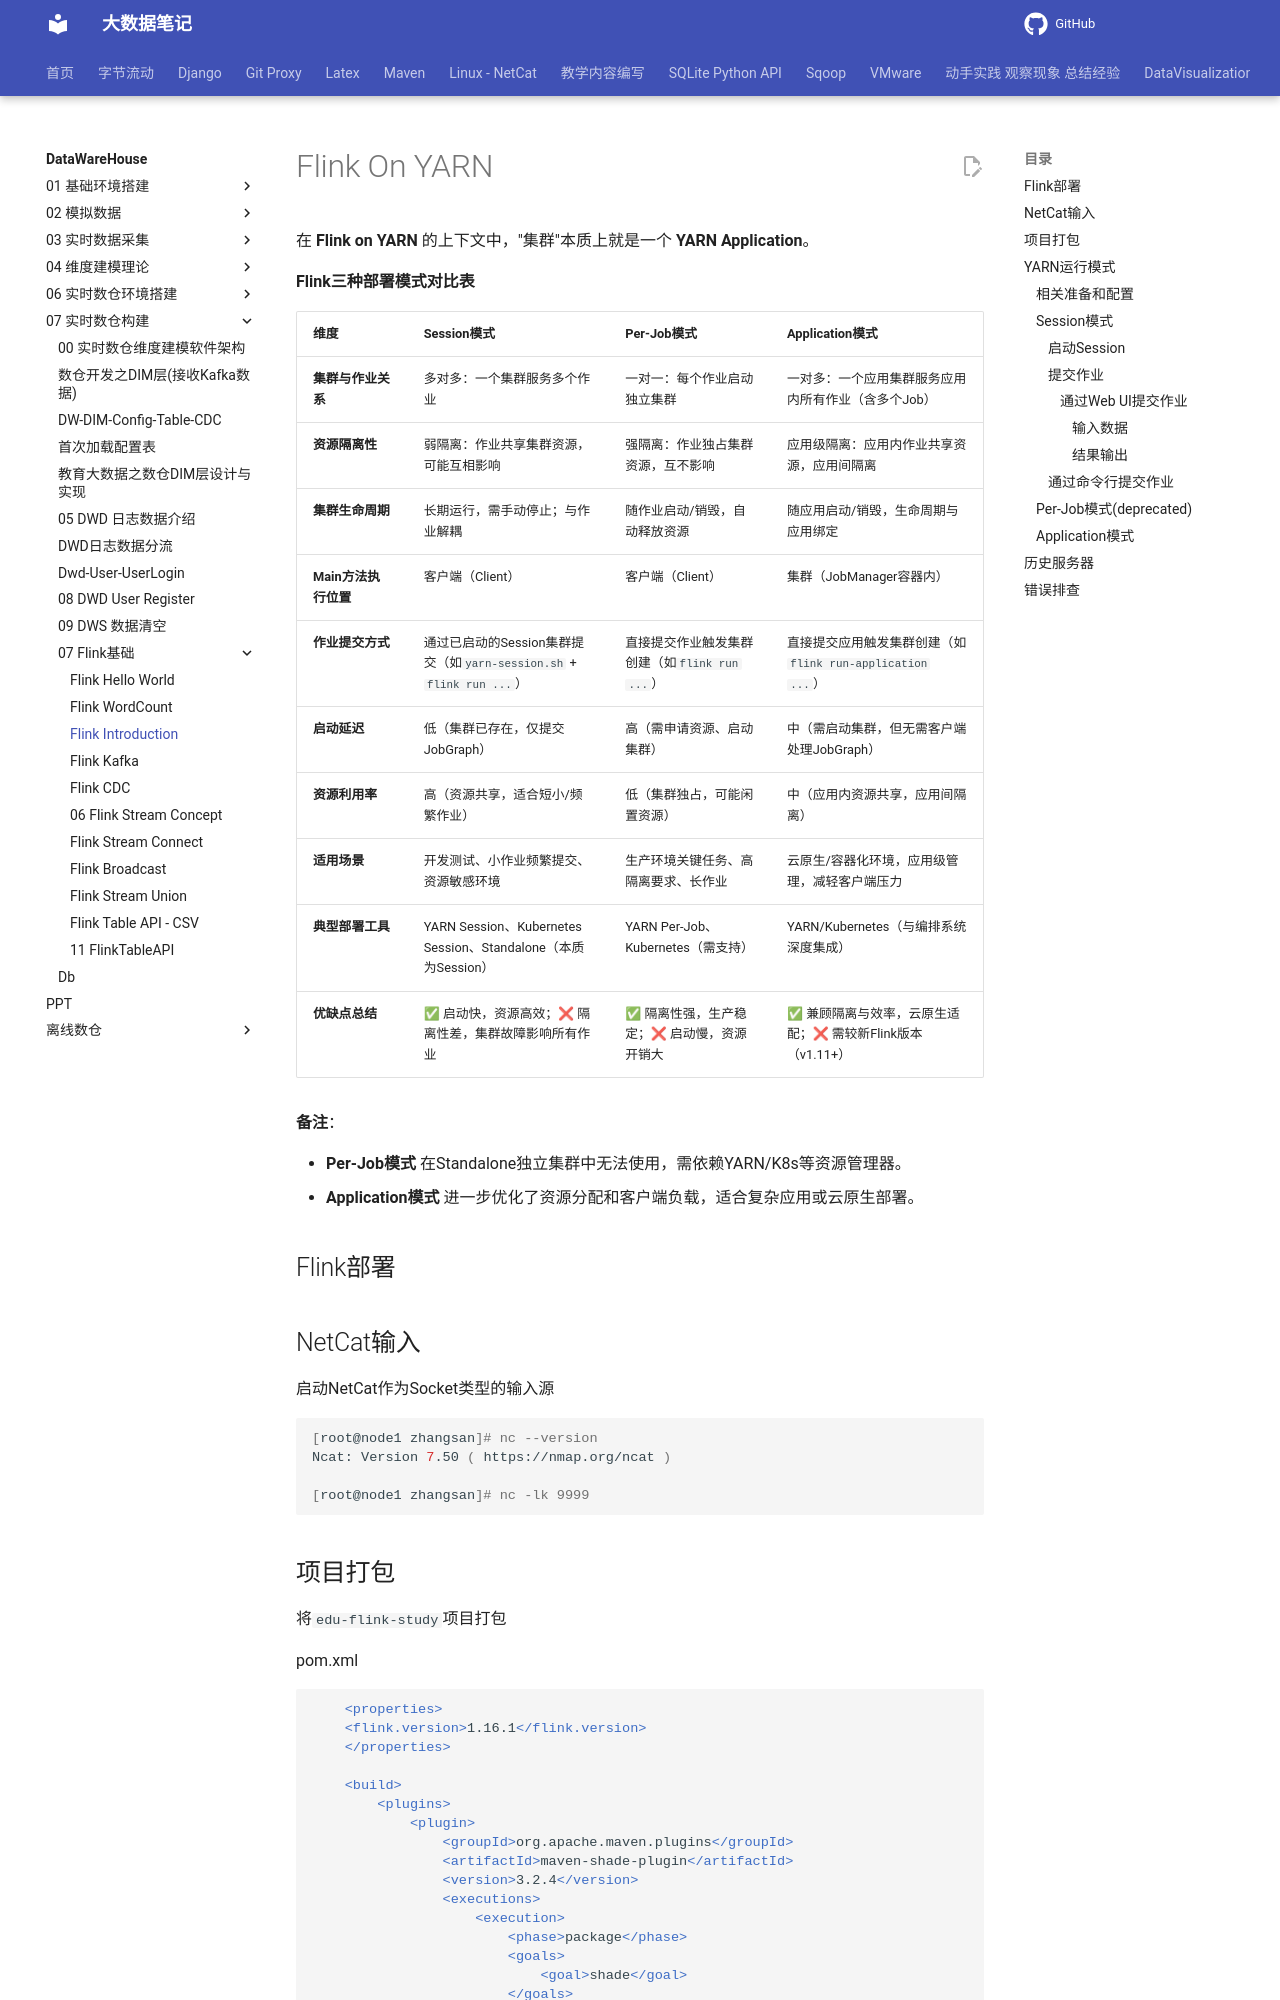

repository: QingYuanQu/studybigdata · page: DataWareHouse/07-实时数仓构建/07-Flink基础/03-Flink-On-YARN/index.html · generator: mkdocs

---
title: Flink Introduction
date: 2026-03-14 21:36:26
categories:
- Flink 
tags:
- Flink
- Introduction
---



# Flink On YARN

在 **Flink on YARN** 的上下文中，"集群"本质上就是一个 **YARN Application**。

**Flink三种部署模式对比表**

| **维度**             | **Session模式**                                              | **Per-Job模式**                               | **Application模式**                                       |
| -------------------- | ------------------------------------------------------------ | --------------------------------------------- | --------------------------------------------------------- |
| **集群与作业关系**   | 多对多：一个集群服务多个作业                                 | 一对一：每个作业启动独立集群                  | 一对多：一个应用集群服务应用内所有作业（含多个Job）       |
| **资源隔离性**       | 弱隔离：作业共享集群资源，可能互相影响                       | 强隔离：作业独占集群资源，互不影响            | 应用级隔离：应用内作业共享资源，应用间隔离                |
| **集群生命周期**     | 长期运行，需手动停止；与作业解耦                             | 随作业启动/销毁，自动释放资源                 | 随应用启动/销毁，生命周期与应用绑定                       |
| **Main方法执行位置** | 客户端（Client）                                             | 客户端（Client）                              | 集群（JobManager容器内）                                  |
| **作业提交方式**     | 通过已启动的Session集群提交（如`yarn-session.sh` + `flink run ...`） | 直接提交作业触发集群创建（如`flink run ...`） | 直接提交应用触发集群创建（如`flink run-application ...`） |
| **启动延迟**         | 低（集群已存在，仅提交JobGraph）                             | 高（需申请资源、启动集群）                    | 中（需启动集群，但无需客户端处理JobGraph）                |
| **资源利用率**       | 高（资源共享，适合短小/频繁作业）                            | 低（集群独占，可能闲置资源）                  | 中（应用内资源共享，应用间隔离）                          |
| **适用场景**         | 开发测试、小作业频繁提交、资源敏感环境                       | 生产环境关键任务、高隔离要求、长作业          | 云原生/容器化环境，应用级管理，减轻客户端压力             |
| **典型部署工具**     | YARN Session、Kubernetes Session、Standalone（本质为Session） | YARN Per-Job、Kubernetes（需支持）            | YARN/Kubernetes（与编排系统深度集成）                     |
| **优缺点总结**       | ✅ 启动快，资源高效；❌ 隔离性差，集群故障影响所有作业         | ✅ 隔离性强，生产稳定；❌ 启动慢，资源开销大    | ✅ 兼顾隔离与效率，云原生适配；❌ 需较新Flink版本（v1.11+） |

**备注**：

- **Per-Job模式** 在Standalone独立集群中无法使用，需依赖YARN/K8s等资源管理器。
- **Application模式** 进一步优化了资源分配和客户端负载，适合复杂应用或云原生部署。



## Flink部署



## NetCat输入

启动NetCat作为Socket类型的输入源

```bash
[root@node1 zhangsan]# nc --version
Ncat: Version 7.50 ( https://nmap.org/ncat )

[root@node1 zhangsan]# nc -lk 9999
```
